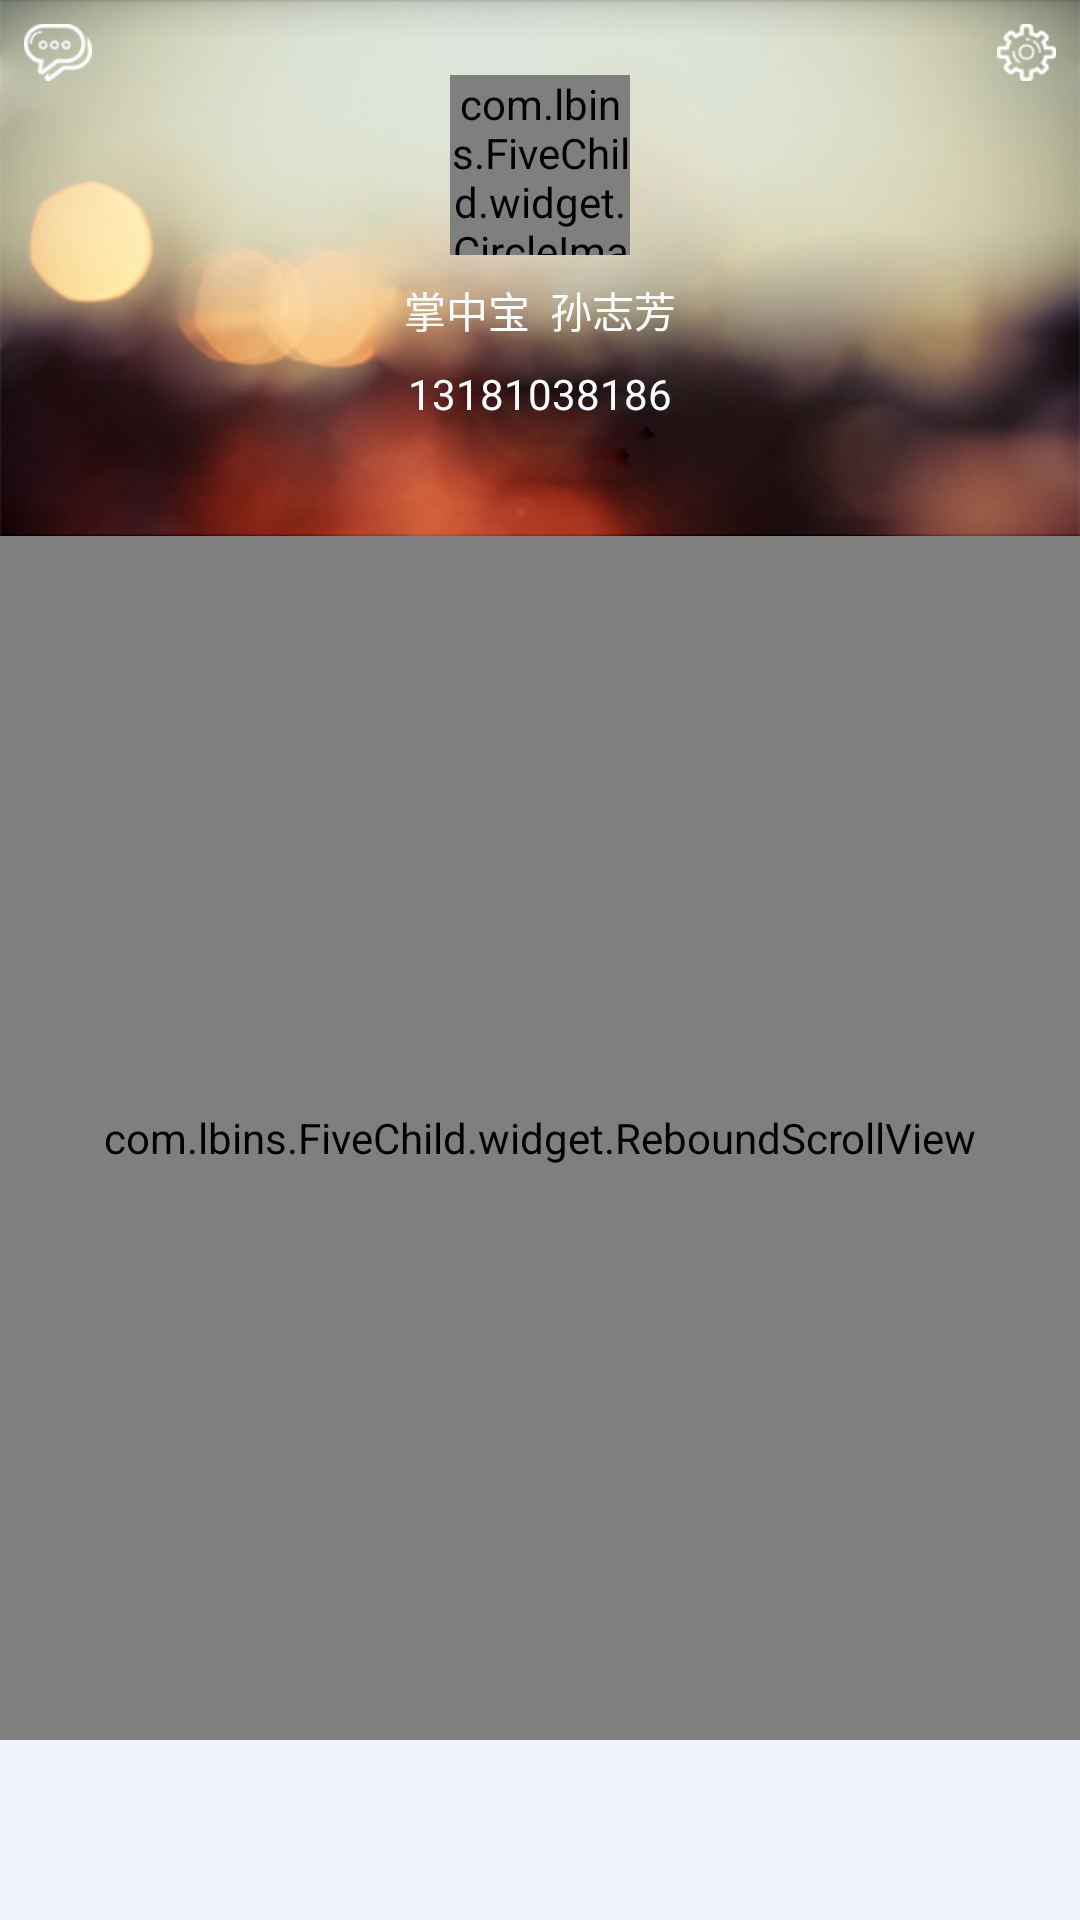

The Android layout XML behind this screen, and the referenced resources:
<!-- AndroidManifest.xml: application theme android:Theme.NoTitleBar -->
<!-- res/layout/five_fragment.xml -->
<?xml version="1.0" encoding="utf-8"?>
<LinearLayout xmlns:android="http://schemas.android.com/apk/res/android"
              android:orientation="vertical"
              android:background="@drawable/main_bg"
              android:layout_width="match_parent"
              android:layout_height="match_parent">

    <RelativeLayout android:layout_width="match_parent"
                    android:background="@drawable/mine_bg"
                    android:layout_height="wrap_content">
        <ImageView android:layout_width="wrap_content"
                   android:src="@drawable/mine_msg"
                   android:padding="8dp"
                   android:layout_height="wrap_content"/>
        <ImageView android:layout_width="wrap_content"
                   android:src="@drawable/mine_set"
                   android:id="@+id/set"
                   android:layout_alignParentRight="true"
                   android:padding="8dp"
                   android:layout_height="wrap_content"/>
        <com.lbins.FiveChild.widget.CircleImageView
                android:layout_width="60dp"
                   android:layout_centerHorizontal="true"
                   android:src="@drawable/head"
                   android:id="@+id/head"
                   android:layout_marginTop="25dp"
                   android:layout_height="60dp"/>
        <TextView android:layout_width="match_parent"
                  android:textColor="@color/white"
                  android:text="掌中宝  孙志芳"
                  android:layout_marginTop="8dp"
                  android:id="@+id/nickname"
                  android:layout_below="@+id/head"
                  android:gravity="center_horizontal"
                  android:layout_height="wrap_content"/>
        <TextView android:layout_width="match_parent"
                  android:textColor="@color/white"
                  android:text="13181038186"
                  android:layout_marginTop="8dp"
                  android:id="@+id/tel"
                  android:layout_below="@+id/nickname"
                  android:gravity="center_horizontal"
                  android:layout_height="wrap_content"/>
    </RelativeLayout>

    <com.lbins.FiveChild.widget.ReboundScrollView android:layout_width="match_parent"
                                                  android:layout_marginBottom="60dp"
                                                  android:layout_height="match_parent">
        <LinearLayout android:layout_width="match_parent"
                      android:orientation="vertical"
                      android:layout_height="match_parent">
            <TextView android:layout_width="match_parent"
                      android:text="修改密码"
                      android:id="@+id/text_pwr"
                      android:layout_marginTop="1dp"
                      android:background="@color/white"
                      android:textColor="@color/text_color"
                      android:padding="15dp"
                      android:layout_height="wrap_content"/>
            <TextView android:layout_width="match_parent"
                      android:text="我的学费"
                      android:id="@+id/text_xuefei"
                      android:layout_marginTop="1dp"
                      android:background="@color/white"
                      android:textColor="@color/text_color"
                      android:padding="15dp"
                      android:layout_height="wrap_content"/>
            <TextView android:layout_width="match_parent"
                      android:text="我的积分"
                      android:visibility="gone"
                      android:id="@+id/text_jifen"
                      android:layout_marginTop="1dp"
                      android:background="@color/white"
                      android:textColor="@color/text_color"
                      android:padding="15dp"
                      android:layout_height="wrap_content"/>
            <TextView android:layout_width="match_parent"
                      android:text="我的签到"
                      android:visibility="gone"
                      android:id="@+id/text_qiandao"
                      android:layout_marginTop="1dp"
                      android:background="@color/white"
                      android:textColor="@color/text_color"
                      android:padding="15dp"
                      android:layout_height="wrap_content"/>
            <TextView android:layout_width="match_parent"
                      android:text="我的成绩"
                      android:id="@+id/text_chengji"
                      android:layout_marginTop="1dp"
                      android:background="@color/white"
                      android:textColor="@color/text_color"
                      android:padding="15dp"
                      android:layout_height="wrap_content"/>
            <TextView android:layout_width="match_parent"
                      android:text="我的表彰"
                      android:id="@+id/text_biaozhang"
                      android:layout_marginTop="1dp"
                      android:background="@color/white"
                      android:textColor="@color/text_color"
                      android:padding="15dp"
                      android:layout_height="wrap_content"/>
            <TextView android:layout_width="match_parent"
                      android:text="我的视频"
                      android:id="@+id/text_video"
                      android:layout_marginTop="1dp"
                      android:background="@color/white"
                      android:textColor="@color/text_color"
                      android:padding="15dp"
                      android:layout_height="wrap_content"/>
            <TextView android:layout_width="match_parent"
                      android:text="老师留言"
                      android:id="@+id/text_liuyan"
                      android:layout_marginTop="1dp"
                      android:background="@color/white"
                      android:textColor="@color/text_color"
                      android:padding="15dp"
                      android:layout_height="wrap_content"/>

        </LinearLayout>
    </com.lbins.FiveChild.widget.ReboundScrollView>
</LinearLayout>
<!-- resources referenced by this layout -->
<resources>
  <!-- drawable head: png bitmap (drawable-xhdpi, 26165 bytes) -->
  <!-- drawable main_bg: png bitmap (drawable-xhdpi, 22131 bytes) -->
  <!-- drawable mine_bg: png bitmap (drawable-xhdpi, 207122 bytes) -->
  <!-- drawable mine_msg: png bitmap (drawable-xhdpi, 19099 bytes) -->
  <!-- drawable mine_set: png bitmap (drawable-xhdpi, 18724 bytes) -->
  <!-- not gathered from this repository: default colours our renderer supplied (Android Studio template values) -->
  <color name="white">#FFFFFFFF</color>
</resources>
